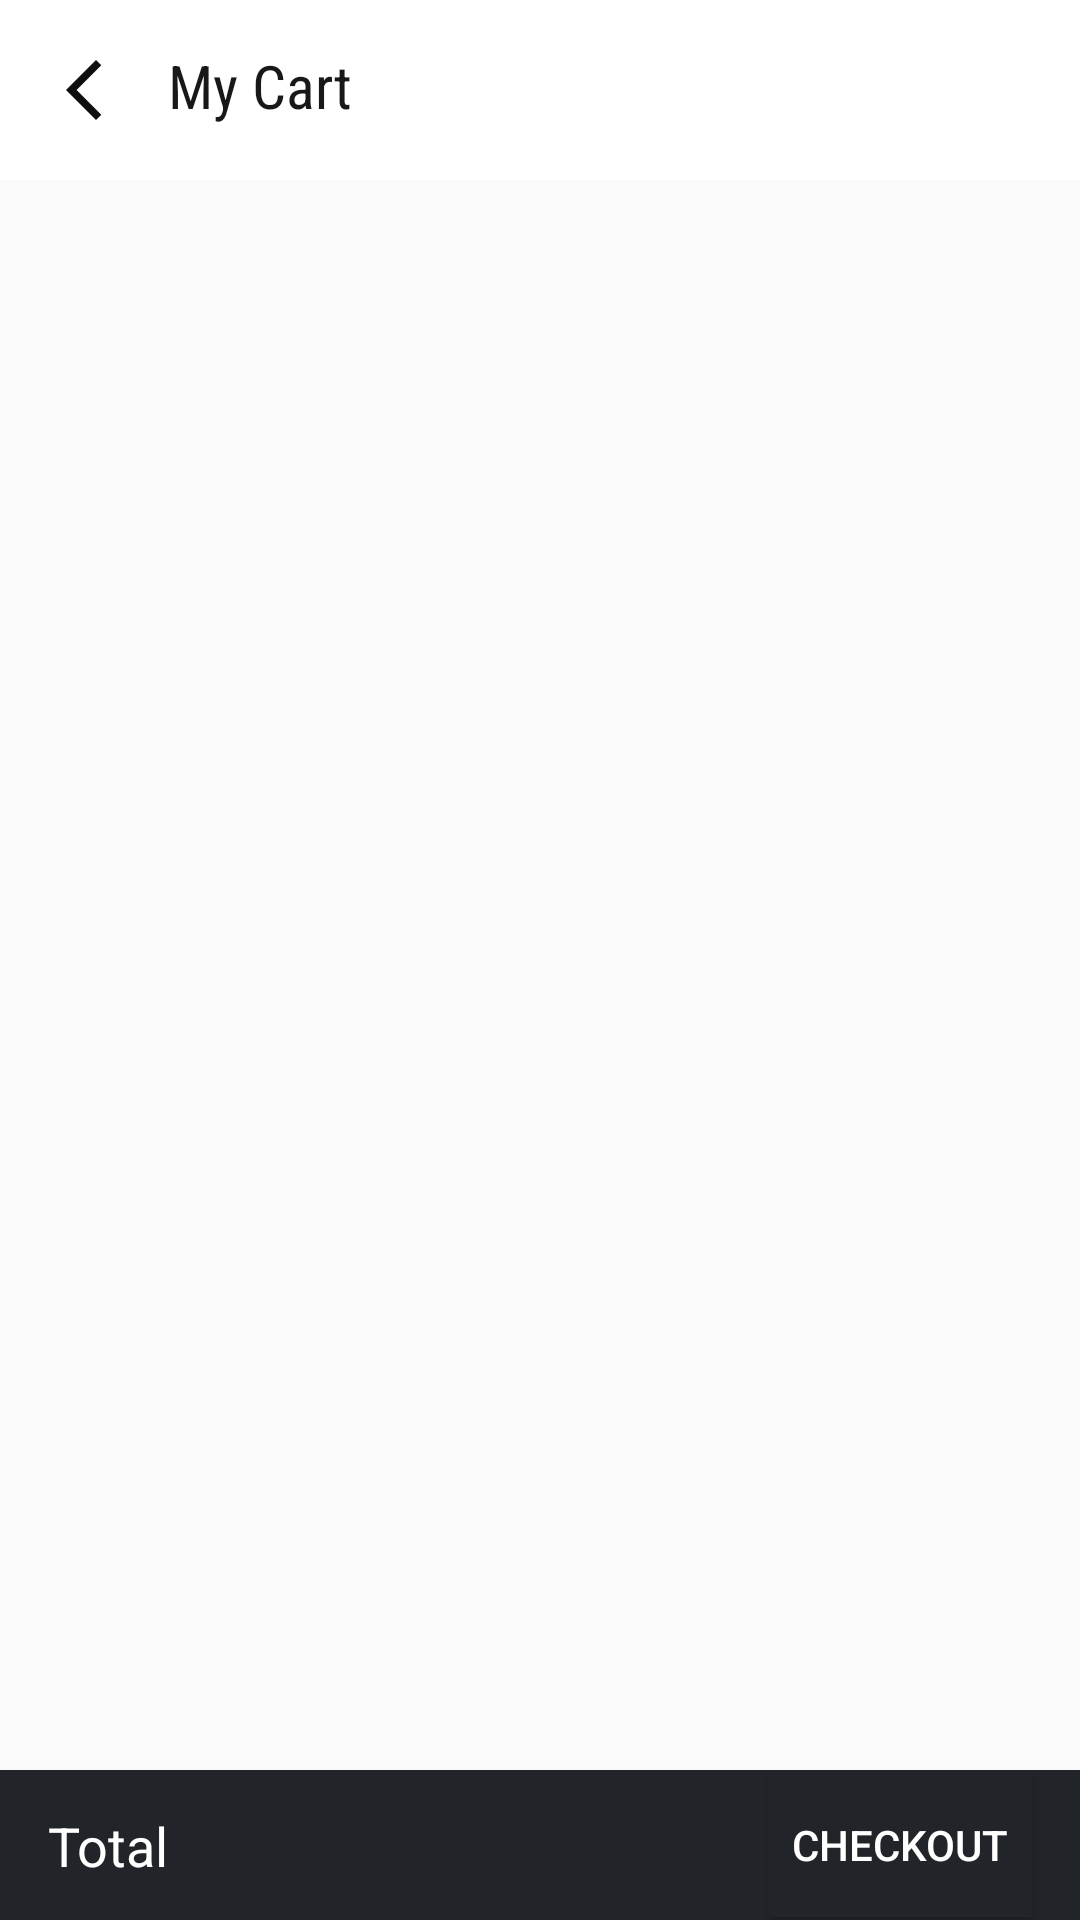

Produce the Android XML layout that renders to this screen, including the resource entries it uses.
<!-- AndroidManifest.xml: application theme AppTheme -->
<!-- res/layout/activity_cart_list.xml -->
<?xml version="1.0" encoding="utf-8"?>
<androidx.constraintlayout.widget.ConstraintLayout xmlns:android="http://schemas.android.com/apk/res/android"
    xmlns:app="http://schemas.android.com/apk/res-auto"
    xmlns:tools="http://schemas.android.com/tools"
    android:id="@+id/activity_cart_list"
    android:layout_width="match_parent"
    android:layout_height="match_parent"
    android:orientation="vertical"
    android:weightSum="10"
    tools:context=".CartActivity.CartListActivity">

    <androidx.constraintlayout.widget.ConstraintLayout
        android:id="@+id/constraintLayout2"
        android:layout_width="match_parent"
        android:layout_height="60dp"
        android:background="#fff"
        app:layout_constraintEnd_toEndOf="parent"
        app:layout_constraintHorizontal_bias="0.0"
        app:layout_constraintStart_toStartOf="parent"
        app:layout_constraintTop_toTopOf="parent">

        <TextView
            android:id="@+id/header_title"
            android:layout_width="wrap_content"
            android:layout_height="wrap_content"
            android:layout_marginStart="16dp"
            android:layout_marginTop="8dp"
            android:layout_marginBottom="8dp"
            android:background="@drawable/ic_arrow_back"
            android:onClick="BackClicked1"
            android:textColor="#000000"
            android:textSize="16sp"
            app:layout_constraintBottom_toBottomOf="parent"
            app:layout_constraintStart_toStartOf="parent"
            app:layout_constraintTop_toTopOf="parent" />

        <TextView
            android:id="@+id/header_title_id"
            android:layout_width="wrap_content"
            android:layout_height="wrap_content"
            android:layout_marginStart="16dp"
            android:fontFamily="sans-serif-condensed"
            android:text="My Cart"
            android:textColor="#191818"
            android:textSize="20sp"
            app:layout_constraintBottom_toBottomOf="@+id/header_title"
            app:layout_constraintStart_toEndOf="@+id/header_title"
            app:layout_constraintTop_toTopOf="@+id/header_title"
            app:layout_constraintVertical_bias="1.0" />
    </androidx.constraintlayout.widget.ConstraintLayout>

    <androidx.constraintlayout.widget.ConstraintLayout
        android:id="@+id/constraintLayout8"
        android:layout_width="match_parent"
        android:layout_height="match_parent"
        android:layout_marginTop="60dp"
        app:layout_constraintBottom_toBottomOf="parent"
        app:layout_constraintEnd_toEndOf="parent"
        app:layout_constraintHorizontal_bias="0.0"
        app:layout_constraintStart_toStartOf="parent"
        app:layout_constraintTop_toBottomOf="@+id/constraintLayout2">

        <androidx.constraintlayout.widget.ConstraintLayout
            android:id="@+id/constraintLayout5"
            android:layout_width="match_parent"
            android:layout_height="match_parent"
            android:layout_marginBottom="50dp"
            app:layout_constraintBottom_toTopOf="@+id/constraintLayout6"
            app:layout_constraintEnd_toEndOf="parent"
            app:layout_constraintStart_toStartOf="parent"
            app:layout_constraintTop_toTopOf="parent">

            <androidx.recyclerview.widget.RecyclerView
                android:id="@+id/cart_recyclerview_id"
                android:layout_width="match_parent"
                android:layout_height="wrap_content"
                android:layout_marginTop="0dp"
                android:layoutAnimation="@anim/layout_down_to_up"
                app:layout_constraintEnd_toEndOf="parent"
                app:layout_constraintHorizontal_bias="0.0"
                app:layout_constraintStart_toStartOf="parent"
                app:layout_constraintTop_toTopOf="parent" />

        </androidx.constraintlayout.widget.ConstraintLayout>

        <androidx.constraintlayout.widget.ConstraintLayout
            android:id="@+id/constraintLayout6"
            android:layout_width="match_parent"
            android:layout_height="50dp"
            android:background="@color/primarycolor"
            app:layout_constraintBottom_toBottomOf="parent"
            app:layout_constraintEnd_toEndOf="parent"
            app:layout_constraintStart_toStartOf="parent">

            <TextView
                android:id="@+id/grand_total_textview_id"
                android:layout_width="wrap_content"
                android:layout_height="wrap_content"
                android:layout_marginStart="16dp"
                android:layout_marginTop="16dp"
                android:layout_marginBottom="16dp"
                android:text="Total"
                android:textColor="#ffff"
                android:textSize="18sp"
                app:layout_constraintBottom_toBottomOf="parent"
                app:layout_constraintStart_toStartOf="parent"
                app:layout_constraintTop_toTopOf="parent" />

            <Button
                android:id="@+id/btn_check_out_id"
                android:layout_width="wrap_content"
                android:layout_height="wrap_content"
                android:layout_marginTop="8dp"
                android:layout_marginEnd="16dp"
                android:layout_marginBottom="8dp"
                android:background="@color/primarycolor"
                android:text="CheckOut"
                android:textColor="#fff"
                app:layout_constraintBottom_toBottomOf="parent"
                app:layout_constraintEnd_toEndOf="parent"
                app:layout_constraintTop_toTopOf="parent" />


        </androidx.constraintlayout.widget.ConstraintLayout>


    </androidx.constraintlayout.widget.ConstraintLayout>


</androidx.constraintlayout.widget.ConstraintLayout>
<!-- resources referenced by this layout -->
<resources>
  <color name="primarycolor">#212529</color>
  <!-- drawable ic_arrow_back (drawable) -->
  <vector android:height="24dp" android:tint="#0E0E0E"
      android:viewportHeight="24" android:viewportWidth="24"
      android:width="24dp" xmlns:android="http://schemas.android.com/apk/res/android">
      <path android:fillColor="@android:color/white" android:pathData="M17.77,3.77l-1.77,-1.77l-10,10l10,10l1.77,-1.77l-8.23,-8.23z"/>
  </vector>
  <style name="AppTheme" parent="Theme.AppCompat.Light.NoActionBar">
          
          <item name="colorPrimary">@color/primarycolor</item>
          <item name="colorPrimaryDark">@color/primarycolor</item>
          <item name="colorAccent">@color/primarycolor</item>
      </style>
</resources>
